Run: headless pygame with SDL's dummy video driver; simulated clock (each Clock.tick advances the game by its frame time, no real sleeping); random seed 0; keys injected as events and as key.get_pressed() state; no mouse input.
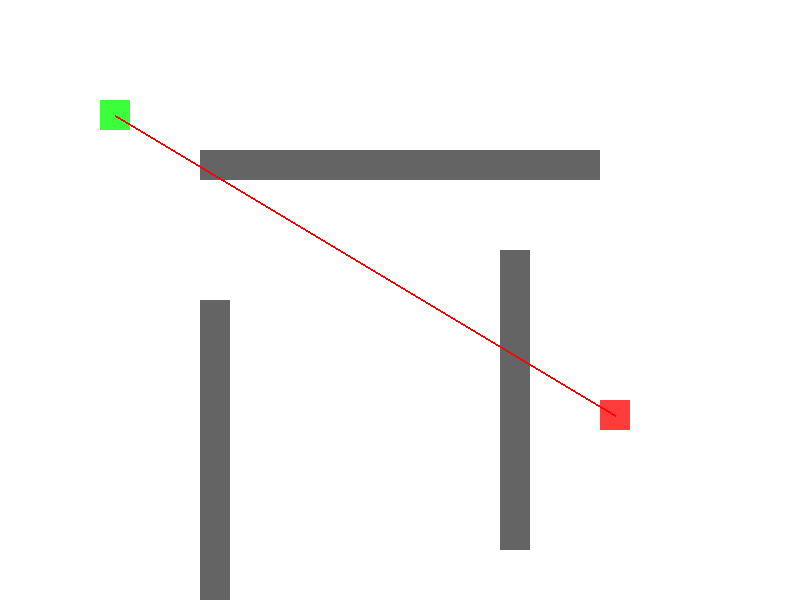
Frame 1 of 4 · flips 1–60 · no input
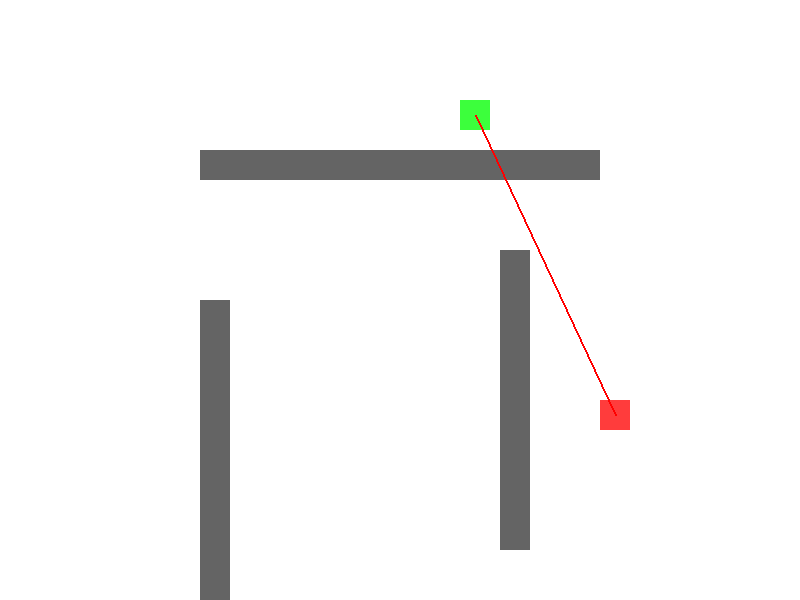
Frame 2 of 4 · flips 61–180 · tapped SPACE, RETURN · held RIGHT (→), D
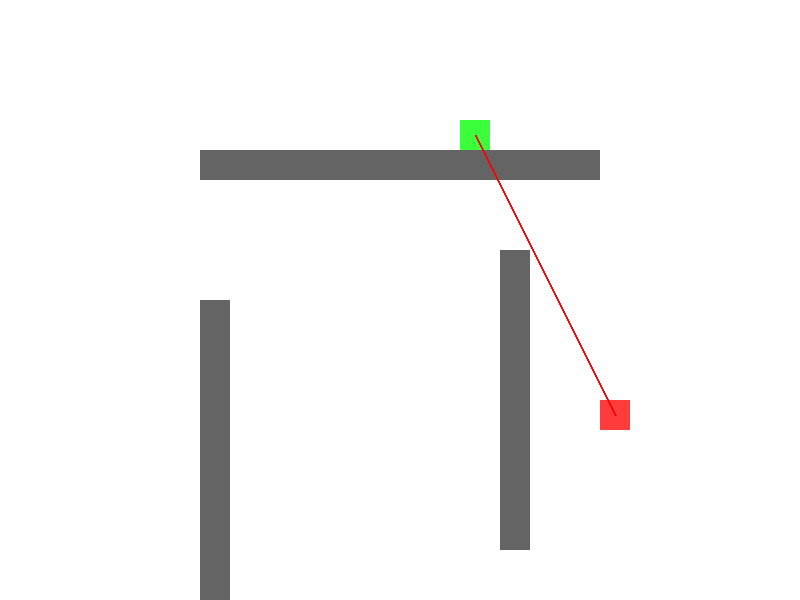
Frame 3 of 4 · flips 181–300 · held DOWN (↓), S
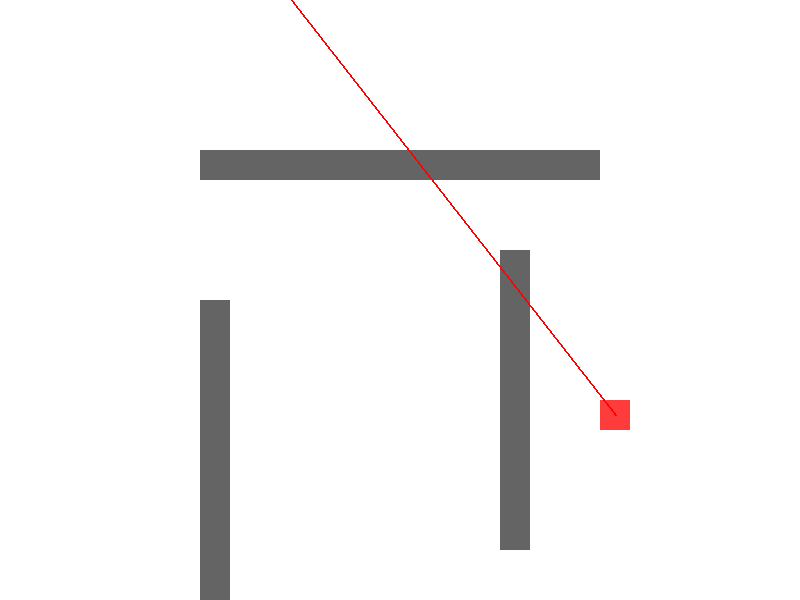
Frame 4 of 4 · flips 301–420 · held LEFT (←), A, UP (↑), W

The pygame program that drew these frames:

import pygame
import math
import sys

pygame.init()

# --- Window setup ---
WIDTH, HEIGHT = 800, 600
win = pygame.display.set_mode((WIDTH, HEIGHT))
pygame.display.set_caption("RPG Enemy Line of Sight Detection")

# --- Colors ---
WHITE = (255, 255, 255)
BLACK = (0, 0, 0)
RED = (255, 60, 60)
GREEN = (60, 255, 60)
GRAY = (100, 100, 100)

# --- Game setup ---
clock = pygame.time.Clock()
FPS = 60

# --- Entities ---
player = pygame.Rect(100, 100, 30, 30)
enemy = pygame.Rect(600, 400, 30, 30)

walls = [
    pygame.Rect(200, 150, 400, 30),
    pygame.Rect(200, 300, 30, 300),
    pygame.Rect(500, 250, 30, 300),
]

PLAYER_SPEED = 3
ENEMY_SPEED = 2
DETECTION_RANGE = 300

# --- Functions ---
def line_intersects_rect(p1, p2, rect):
    """Check if a line between p1 and p2 intersects a given rect."""
    rect_lines = [
        ((rect.left, rect.top), (rect.right, rect.top)),
        ((rect.right, rect.top), (rect.right, rect.bottom)),
        ((rect.right, rect.bottom), (rect.left, rect.bottom)),
        ((rect.left, rect.bottom), (rect.left, rect.top)),
    ]
    for line in rect_lines:
        if lines_intersect(p1, p2, line[0], line[1]):
            return True
    return False

def ccw(A, B, C):
    return (C[1]-A[1]) * (B[0]-A[0]) > (B[1]-A[1]) * (C[0]-A[0])

def lines_intersect(A, B, C, D):
    return ccw(A, C, D) != ccw(B, C, D) and ccw(A, B, C) != ccw(A, B, D)

def has_line_of_sight(player, enemy, walls):
    """Check if there's a clear line of sight between player and enemy."""
    p1 = player.center
    p2 = enemy.center
    for wall in walls:
        if line_intersects_rect(p1, p2, wall):
            return False
    return True

def move_toward(rect, target_pos, speed):
    dx, dy = target_pos[0] - rect.centerx, target_pos[1] - rect.centery
    dist = math.hypot(dx, dy)
    if dist == 0:
        return
    dx, dy = dx / dist, dy / dist
    rect.x += dx * speed
    rect.y += dy * speed

# --- Death function ---
def player_died():
    """Show death screen and quit."""
    font = pygame.font.SysFont("arial", 64, bold=True)
    text = font.render("You Died!", True, WHITE)
    win.fill(RED)
    win.blit(text, (WIDTH // 2 - text.get_width() // 2, HEIGHT // 2 - text.get_height() // 2))
    pygame.display.flip()
    pygame.time.delay(2000)
    pygame.quit()
    sys.exit()

# --- Main loop ---
running = True
while running:
    clock.tick(FPS)
    for event in pygame.event.get():
        if event.type == pygame.QUIT:
            running = False

    # Player movement
    keys = pygame.key.get_pressed()
    move_x, move_y = 0, 0
    if keys[pygame.K_w]: move_y = -PLAYER_SPEED
    if keys[pygame.K_s]: move_y = PLAYER_SPEED
    if keys[pygame.K_a]: move_x = -PLAYER_SPEED
    if keys[pygame.K_d]: move_x = PLAYER_SPEED

    # Move player and check wall collision
    player.x += move_x
    for wall in walls:
        if player.colliderect(wall):
            if move_x > 0: player.right = wall.left
            if move_x < 0: player.left = wall.right
    player.y += move_y
    for wall in walls:
        if player.colliderect(wall):
            if move_y > 0: player.bottom = wall.top
            if move_y < 0: player.top = wall.bottom

    # Enemy AI
    distance = math.hypot(player.centerx - enemy.centerx, player.centery - enemy.centery)
    if distance < DETECTION_RANGE and has_line_of_sight(player, enemy, walls):
        move_toward(enemy, player.center, ENEMY_SPEED)

    # --- Check for collision (death) ---
    if player.colliderect(enemy):
        player_died()

    # --- Drawing ---
    win.fill(WHITE)
    for wall in walls:
        pygame.draw.rect(win, GRAY, wall)

    pygame.draw.rect(win, GREEN, player)
    pygame.draw.rect(win, RED, enemy)

    # Debug: draw line of sight
    color = (0, 255, 0) if has_line_of_sight(player, enemy, walls) else (255, 0, 0)
    pygame.draw.line(win, color, player.center, enemy.center, 2)

    pygame.display.flip()

pygame.quit()
